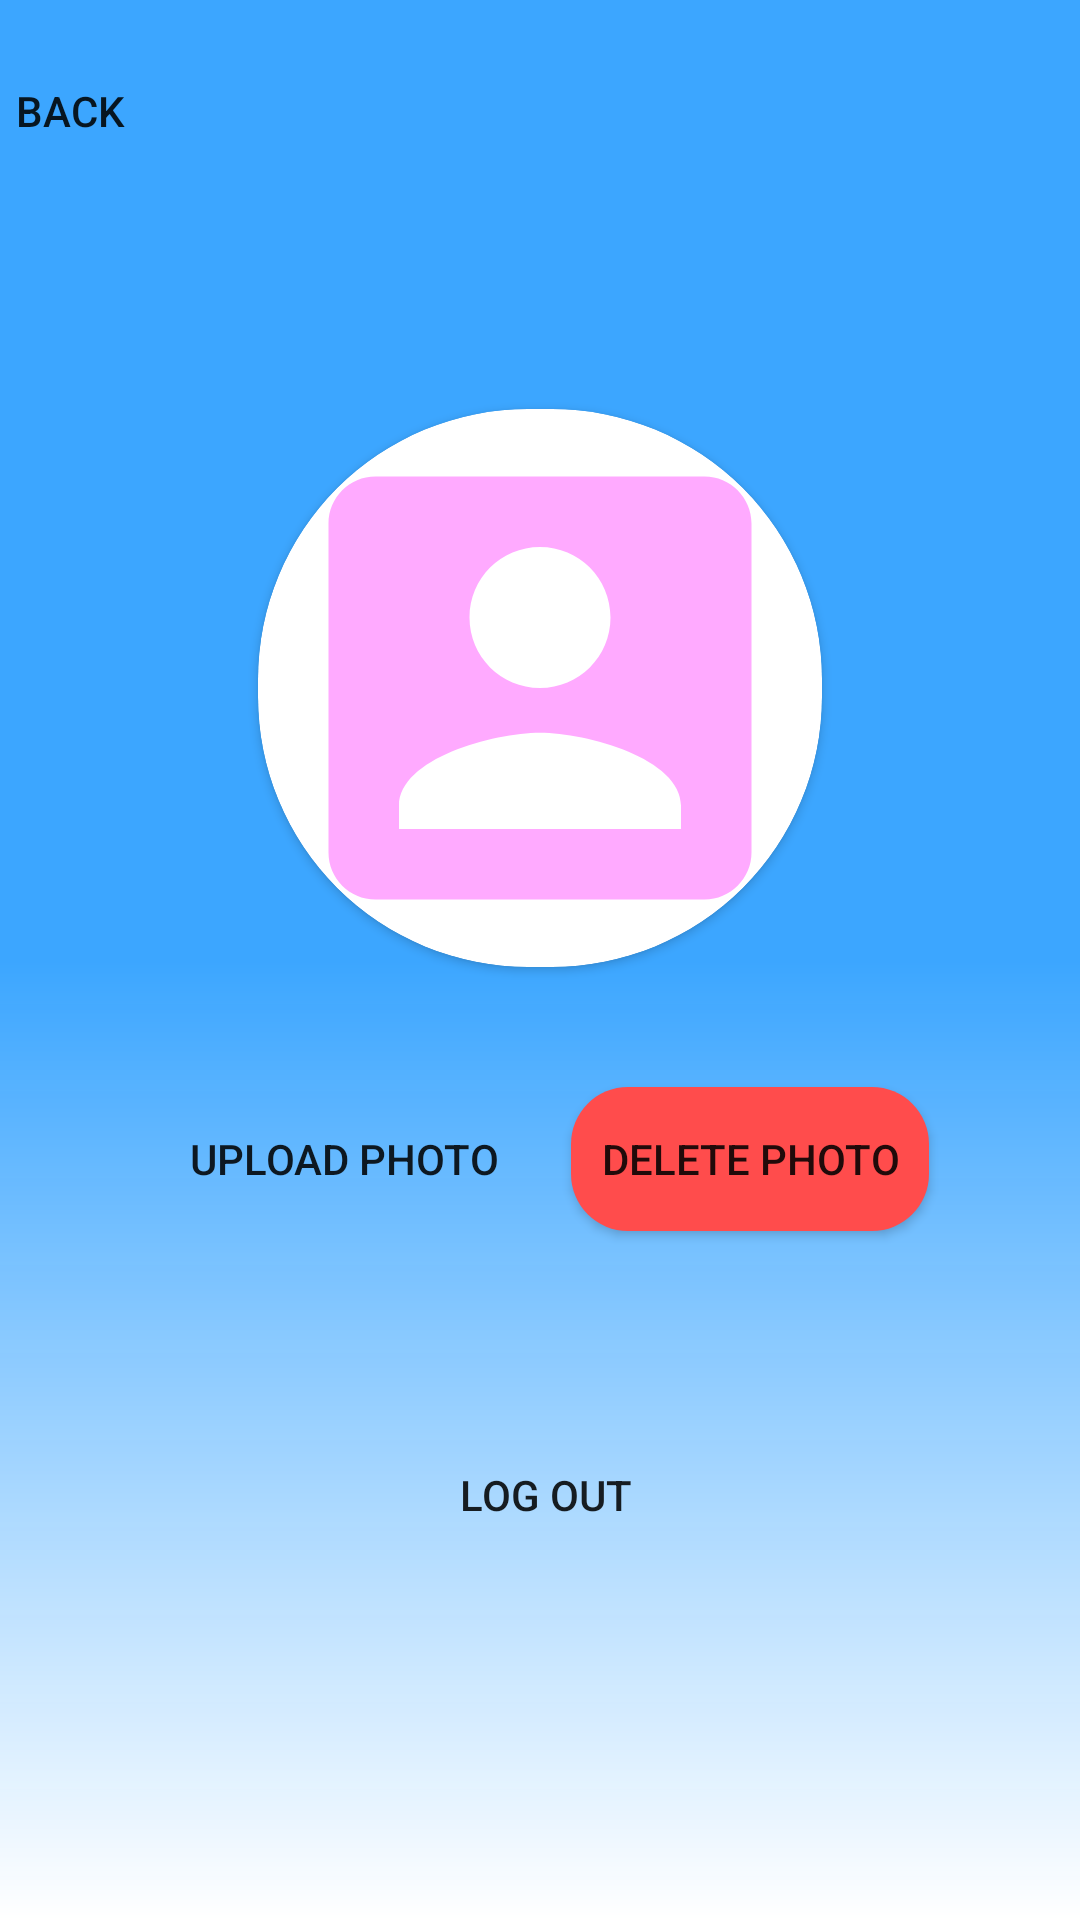

This screen was rendered from an Android layout file. Write that file and the resources it references.
<!-- AndroidManifest.xml: activity theme WithoutToolbar -->
<!-- res/layout/activity_profile.xml -->
<?xml version="1.0" encoding="utf-8"?>
<androidx.constraintlayout.widget.ConstraintLayout xmlns:android="http://schemas.android.com/apk/res/android"
    xmlns:app="http://schemas.android.com/apk/res-auto"
    xmlns:tools="http://schemas.android.com/tools"
    android:layout_width="match_parent"
    android:layout_height="match_parent"
    android:background="@drawable/gradient"
    tools:context=".ProfileActivity">

    <Button
        android:id="@+id/btnBackProfile"
        android:layout_width="47dp"
        android:layout_height="74dp"
        android:background="@drawable/round_blue_shape"
        android:text="@string/back"
        tools:ignore="MissingConstraints" />

    <TextView
        android:id="@+id/txtUserInfo"
        android:layout_width="wrap_content"
        android:layout_height="wrap_content"
        android:textColor="@android:color/black"
        android:layout_marginBottom="60dp"
        app:layout_constraintBottom_toTopOf="@+id/cardView"
        app:layout_constraintEnd_toEndOf="@+id/cardView"
        app:layout_constraintStart_toStartOf="@+id/cardView"

    />

    <androidx.cardview.widget.CardView
        android:id="@+id/cardView"
        android:layout_width="188dp"
        android:layout_height="186dp"
        app:cardCornerRadius="90dp"
        app:layout_constraintVertical_bias="0.3"
        app:layout_constraintBottom_toBottomOf="parent"
        app:layout_constraintEnd_toEndOf="parent"
        app:layout_constraintStart_toStartOf="parent"
        app:layout_constraintTop_toTopOf="parent">

        <ImageView
            android:id="@+id/profile_img"
            android:layout_width="match_parent"
            android:layout_height="match_parent"
            android:scaleType="centerCrop"
            android:src="@drawable/account_image" />
    </androidx.cardview.widget.CardView>

    <Button
        android:id="@+id/btnUploadImage"
        android:layout_width="wrap_content"
        android:layout_height="wrap_content"
        android:layout_marginTop="40dp"
        android:background="@drawable/round_blue_shape"
        android:padding="10dp"
        android:text="@string/uploadPhoto"
        app:layout_constraintEnd_toEndOf="parent"
        app:layout_constraintHorizontal_bias="0.225"
        app:layout_constraintStart_toStartOf="parent"
        app:layout_constraintTop_toBottomOf="@+id/cardView" />

    <Button
        android:id="@+id/btnDeletePhoto"
        android:layout_width="wrap_content"
        android:layout_height="wrap_content"
        android:layout_marginTop="40dp"
        android:background="@drawable/round_red_shape"
        android:padding="10dp"
        android:text="@string/delete"
        app:layout_constraintEnd_toEndOf="parent"
        app:layout_constraintHorizontal_bias="0.791"
        app:layout_constraintStart_toStartOf="parent"
        app:layout_constraintTop_toBottomOf="@+id/cardView" />

    <Button
        android:id="@+id/btmLogOut"
        android:layout_width="wrap_content"
        android:layout_height="wrap_content"
        android:layout_marginTop="64dp"
        android:background="@drawable/round_blue_shape"
        android:padding="10dp"
        android:text="@string/logOut"
        app:layout_constraintEnd_toEndOf="@+id/btnDeletePhoto"
        app:layout_constraintStart_toStartOf="@+id/btnUploadImage"
        app:layout_constraintTop_toBottomOf="@+id/btnUploadImage" />

    <TextView
        android:id="@+id/usernameInfo"
        android:layout_width="wrap_content"
        android:layout_height="wrap_content"
        app:layout_constraintBottom_toBottomOf="@+id/cardView"
        app:layout_constraintEnd_toEndOf="@+id/cardView"
        app:layout_constraintStart_toStartOf="@+id/cardView"
        app:layout_constraintTop_toTopOf="@+id/txtUserInfo"
        app:layout_constraintVertical_bias="0.087" />

</androidx.constraintlayout.widget.ConstraintLayout>
<!-- resources referenced by this layout -->
<resources>
  <!-- drawable account_image (drawable) -->
  <vector android:height="24dp"
      android:viewportHeight="24" android:viewportWidth="24"
      android:width="24dp" xmlns:android="http://schemas.android.com/apk/res/android">
      <path android:fillColor="@color/colorAccent" android:pathData="M3,5v14c0,1.1 0.89,2 2,2h14c1.1,0 2,-0.9 2,-2L21,5c0,-1.1 -0.9,-2 -2,-2L5,3c-1.11,0 -2,0.9 -2,2zM15,9c0,1.66 -1.34,3 -3,3s-3,-1.34 -3,-3 1.34,-3 3,-3 3,1.34 3,3zM6,17c0,-2 4,-3.1 6,-3.1s6,1.1 6,3.1v1L6,18v-1z"/>
  </vector>
  <!-- drawable gradient (drawable) -->
  <?xml version="1.0" encoding="utf-8"?>
  <shape xmlns:android="http://schemas.android.com/apk/res/android">
      <gradient
          android:angle="270"
          android:startColor="@color/colorSecondary"
          android:centerColor="@color/colorSecondary"
          android:endColor="@color/white"/>
  </shape>
  <!-- drawable round_red_shape (drawable) -->
  <?xml version="1.0" encoding="utf-8"?>
  <shape xmlns:android="http://schemas.android.com/apk/res/android">
      <solid android:color="@color/red"/>
      <corners android:radius="19dp"/>
  </shape>
  <string name="back">Back</string>
  <string name="delete">Delete Photo</string>
  <string name="logOut">Log out</string>
  <string name="uploadPhoto">Upload photo</string>
  <style name="WithoutToolbar" parent="Theme.AppCompat.Light.NoActionBar">
          <item name="colorPrimary">@color/colorPrimary</item>
          <item name="colorPrimaryDark">@color/colorPrimaryDark</item>
          <item name="colorAccent">@color/colorAccent</item>
      </style>
  <color name="colorAccent">#FFAAFF</color>
  <color name="colorSecondary">#F433A2FF</color>
  <color name="white">#FFFFFFFF</color>
  <color name="red">#ff4c4c</color>
  <color name="colorPrimary">#33A2FF</color>
  <color name="colorPrimaryDark">#3311FF</color>
</resources>
